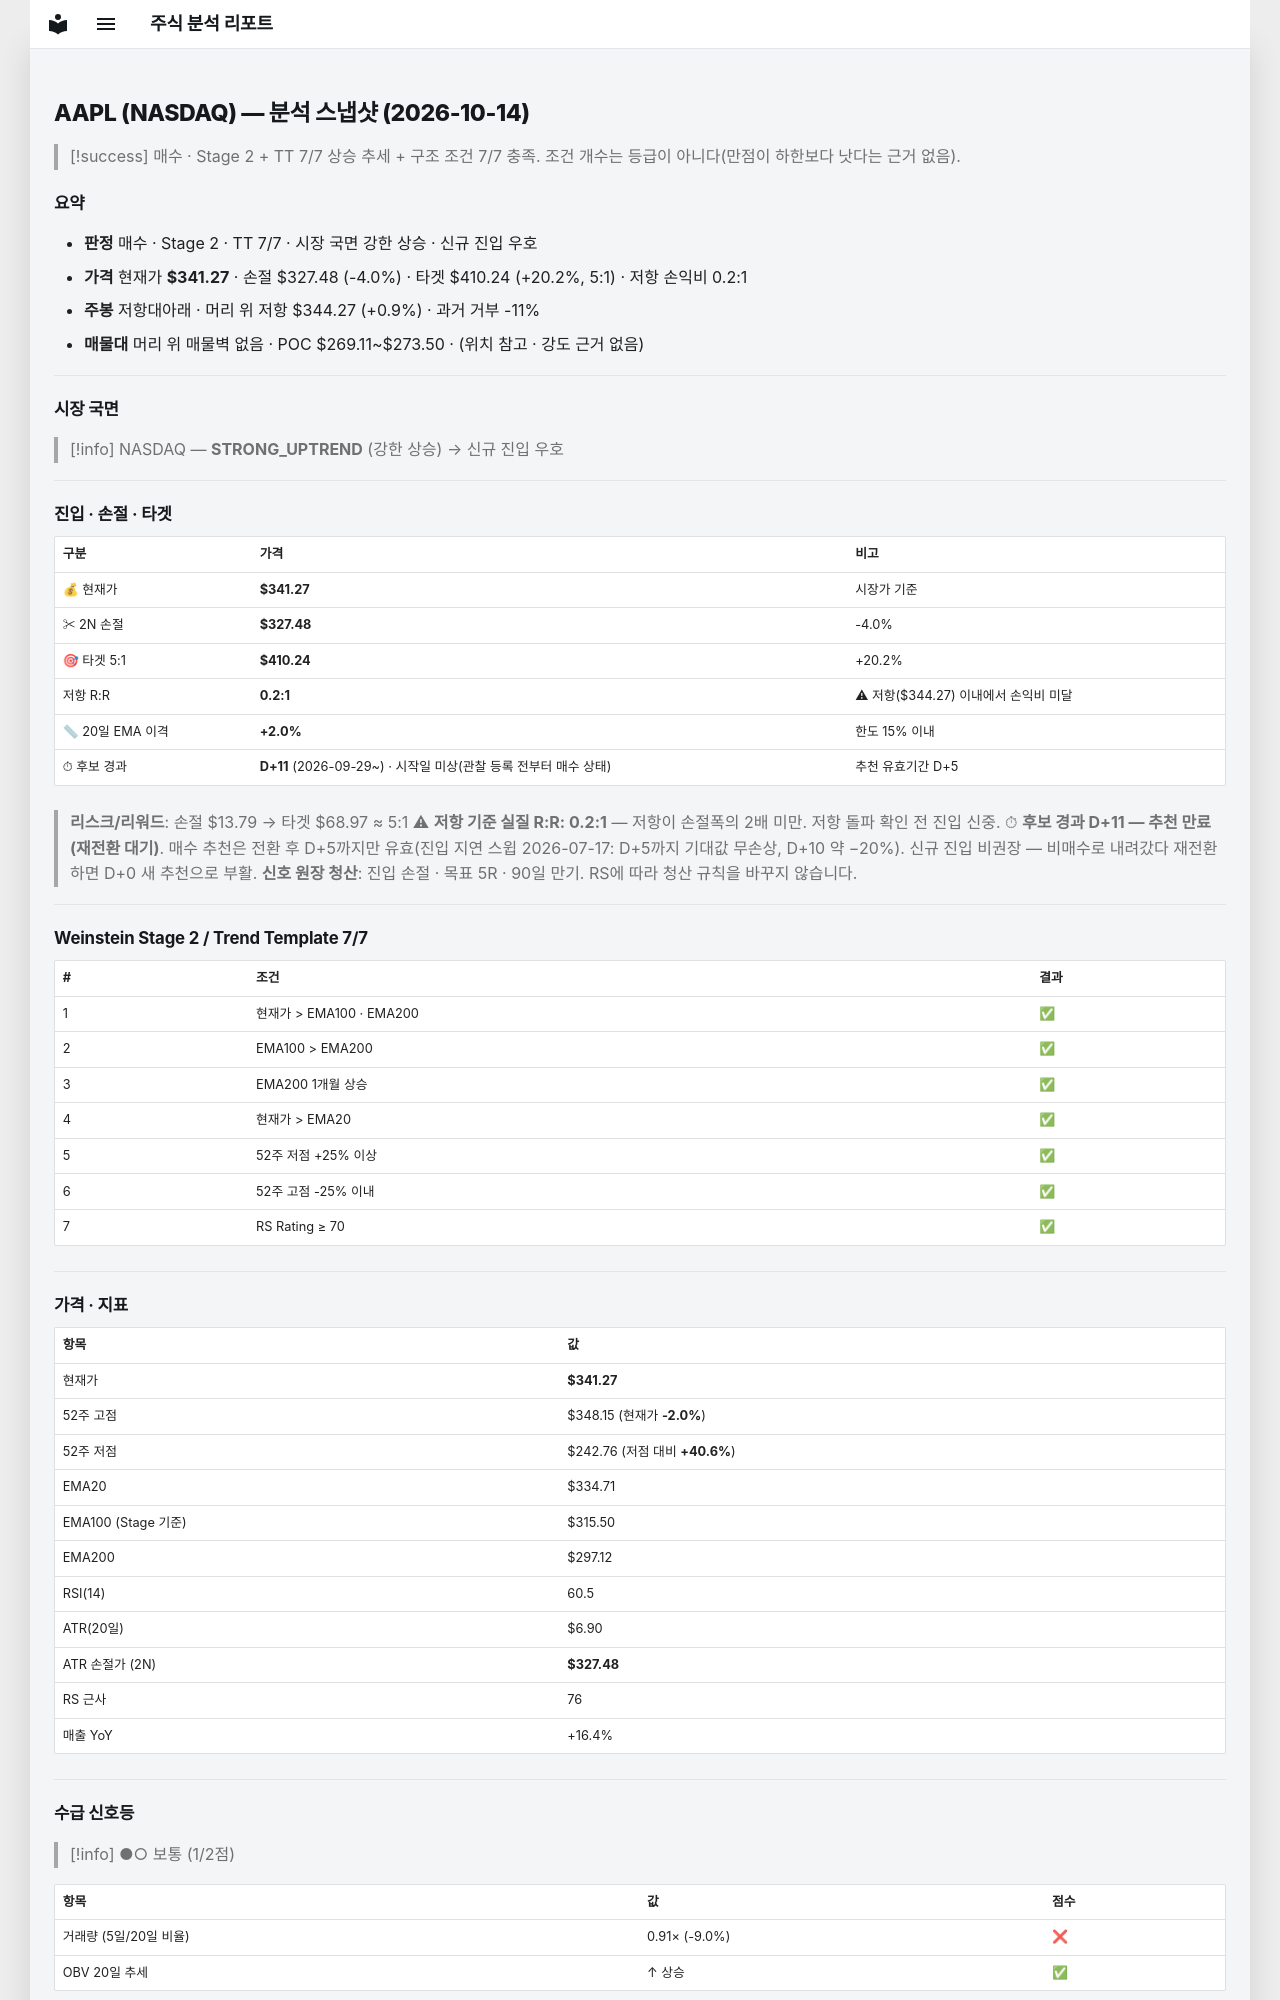

repository: soloandco/stock-reports · page: snapshots/AAPL-2026-10-14/index.html · generator: mkdocs

---
type: analysis-snapshot
title: AAPL 분석 스냅샷
ticker: AAPL
market: NASDAQ
created: 2026-10-14
updated: 2026-10-14
bar-date: 2026-10-13
verdict: 매수후보
real-rr: 0.22
sma50-gap-pct: 2.0
candidate-days: 11
candidate-since: 2026-09-29
candidate-start-unknown: true
weekly-position: 저항대아래
weekly-overhead-price: 344.27
weekly-overhead-pct: 0.9
stage: 2
trend-template-score: 7
tt-max: 7
ma-set: ema-20-100-200
price: 341.2699890136719
stop-price: 327.47559535199525
market-regime: STRONG_UPTREND
supply-demand-score: 1/2
supply-demand-label: 보통
status: tracking
tags:
  - stock-agent
  - watchlist
  - AAPL
  - analysis
related:
  - "[[analysis-template]]"
---

# AAPL (NASDAQ) — 분석 스냅샷 (2026-10-14)

> [!success] 매수 · Stage 2 + TT 7/7
> 상승 추세 + 구조 조건 7/7 충족. 조건 개수는 등급이 아니다(만점이 하한보다 낫다는 근거 없음).

## 요약

- **판정** 매수 · Stage 2 · TT 7/7 · 시장 국면 강한 상승 · 신규 진입 우호
- **가격** 현재가 **$341.27** · 손절 $327.48 (-4.0%) · 타겟 $410.24 (+20.2%, 5:1) · 저항 손익비 0.2:1
- **주봉** 저항대아래 · 머리 위 저항 $344.27 (+0.9%) · 과거 거부 -11%
- **매물대** 머리 위 매물벽 없음 · POC $269.11~$273.50 · (위치 참고 · 강도 근거 없음)

---

## 시장 국면

> [!info] NASDAQ — **STRONG_UPTREND** (강한 상승) → 신규 진입 우호

---

## 진입 · 손절 · 타겟

| 구분 | 가격 | 비고 |
|------|------|------|
| 💰 현재가 | **$341.27** | 시장가 기준 |
| ✂ 2N 손절 | **$327.48** | -4.0% |
| 🎯 타겟 5:1 | **$410.24** | +20.2% |
| 저항 R:R | **0.2:1** | ⚠ 저항($344.27) 이내에서 손익비 미달 |
| 📏 20일 EMA 이격 | **+2.0%** | 한도 15% 이내 |
| ⏱ 후보 경과 | **D+11** (2026-09-29~) · 시작일 미상(관찰 등록 전부터 매수 상태) | 추천 유효기간 D+5 |

> **리스크/리워드**: 손절 $13.79 → 타겟 $68.97 ≈ 5:1
> ⚠ **저항 기준 실질 R:R: 0.2:1** — 저항이 손절폭의 2배 미만. 저항 돌파 확인 전 진입 신중.
> ⏱ **후보 경과 D+11 — 추천 만료(재전환 대기)**. 매수 추천은 전환 후 D+5까지만 유효(진입 지연 스윕 2026-07-17: D+5까지 기대값 무손상, D+10 약 −20%). 신규 진입 비권장 — 비매수로 내려갔다 재전환하면 D+0 새 추천으로 부활.
> **신호 원장 청산**: 진입 손절 · 목표 5R · 90일 만기. RS에 따라 청산 규칙을 바꾸지 않습니다.

---

## Weinstein Stage 2 / Trend Template 7/7

| # | 조건 | 결과 |
|---|------|------|
| 1 | 현재가 > EMA100 · EMA200 | ✅ |
| 2 | EMA100 > EMA200 | ✅ |
| 3 | EMA200 1개월 상승 | ✅ |
| 4 | 현재가 > EMA20 | ✅ |
| 5 | 52주 저점 +25% 이상 | ✅ |
| 6 | 52주 고점 -25% 이내 | ✅ |
| 7 | RS Rating ≥ 70 | ✅ |

---

## 가격 · 지표

| 항목 | 값 |
|------|---|
| 현재가 | **$341.27** |
| 52주 고점 | $348.15 (현재가 **-2.0%**) |
| 52주 저점 | $242.76 (저점 대비 **+40.6%**) |
| EMA20 | $334.71 |
| EMA100 (Stage 기준) | $315.50 |
| EMA200 | $297.12 |
| RSI(14) | 60.5 |
| ATR(20일) | $6.90 |
| ATR 손절가 (2N) | **$327.48** |
| RS 근사 | 76 |
| 매출 YoY | +16.4% |

---
## 수급 신호등

> [!info] ●○ 보통 (1/2점)

| 항목 | 값 | 점수 |
|------|------|------|
| 거래량 (5일/20일 비율) | 0.91× (-9.0%) | ❌ |
| OBV 20일 추세 | ↑ 상승 | ✅ |

> **판독법**: 거래량이 20일 평균보다 20% 이상 많고 OBV(온밸런스볼륨)가 상승 중이면 매집 수급이 강한 것으로 판단합니다.

---
